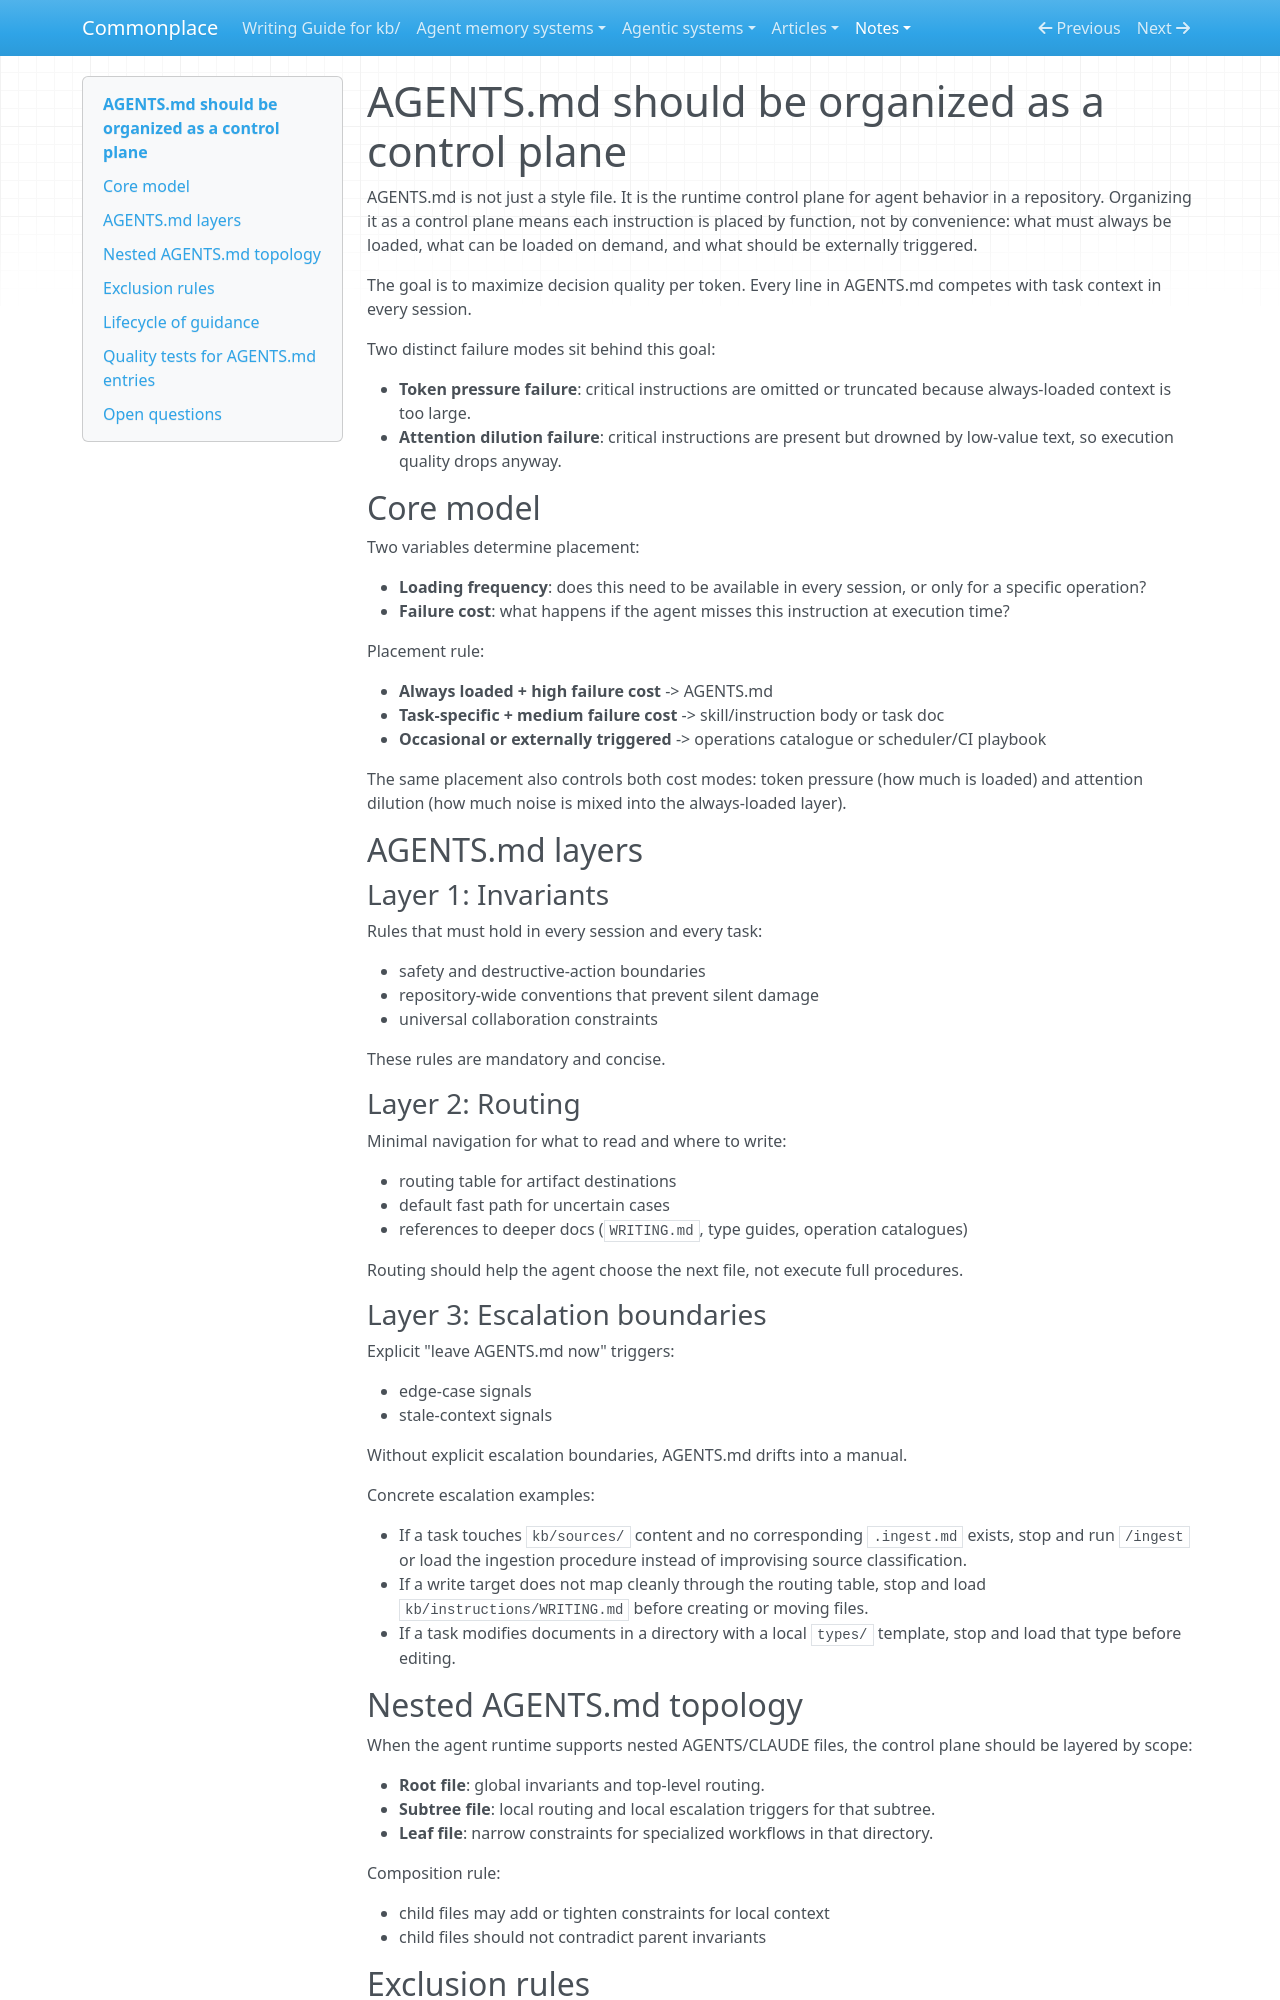

repository: zby/commonplace · page: notes/agents-md-should-be-organized-as-a-control-plane/index.html · generator: mkdocs

---
description: Theory for deciding what belongs in AGENTS.md using loading frequency and failure cost, with layers, exclusion rules, and migration paths
type: types/note.md
traits: [title-as-claim]
tags: [architecture, context-engineering]
---

# AGENTS.md should be organized as a control plane

AGENTS.md is not just a style file. It is the runtime control plane for agent behavior in a repository. Organizing it as a control plane means each instruction is placed by function, not by convenience: what must always be loaded, what can be loaded on demand, and what should be externally triggered.

The goal is to maximize decision quality per token. Every line in AGENTS.md competes with task context in every session.

Two distinct failure modes sit behind this goal:

- **Token pressure failure**: critical instructions are omitted or truncated because always-loaded context is too large.
- **Attention dilution failure**: critical instructions are present but drowned by low-value text, so execution quality drops anyway.

## Core model

Two variables determine placement:

- **Loading frequency**: does this need to be available in every session, or only for a specific operation?
- **Failure cost**: what happens if the agent misses this instruction at execution time?

Placement rule:

- **Always loaded + high failure cost** -> AGENTS.md
- **Task-specific + medium failure cost** -> skill/instruction body or task doc
- **Occasional or externally triggered** -> operations catalogue or scheduler/CI playbook

The same placement also controls both cost modes: token pressure (how much is loaded) and attention dilution (how much noise is mixed into the always-loaded layer).

## AGENTS.md layers

### Layer 1: Invariants

Rules that must hold in every session and every task:

- safety and destructive-action boundaries
- repository-wide conventions that prevent silent damage
- universal collaboration constraints

These rules are mandatory and concise.

### Layer 2: Routing

Minimal navigation for what to read and where to write:

- routing table for artifact destinations
- default fast path for uncertain cases
- references to deeper docs (`WRITING.md`, type guides, operation catalogues)

Routing should help the agent choose the next file, not execute full procedures.

### Layer 3: Escalation boundaries

Explicit "leave AGENTS.md now" triggers:

- edge-case signals
- stale-context signals

Without explicit escalation boundaries, AGENTS.md drifts into a manual.

Concrete escalation examples:

- If a task touches `kb/sources/` content and no corresponding `.ingest.md` exists, stop and run `/ingest` or load the ingestion procedure instead of improvising source classification.
- If a write target does not map cleanly through the routing table, stop and load `kb/instructions/WRITING.md` before creating or moving files.
- If a task modifies documents in a directory with a local `types/` template, stop and load that type before editing.

## Nested AGENTS.md topology

When the agent runtime supports nested AGENTS/CLAUDE files, the control plane should be layered by scope:

- **Root file**: global invariants and top-level routing.
- **Subtree file**: local routing and local escalation triggers for that subtree.
- **Leaf file**: narrow constraints for specialized workflows in that directory.

Composition rule:

- child files may add or tighten constraints for local context
- child files should not contradict parent invariants

## Exclusion rules

The following should generally stay out of AGENTS.md:

- periodic hygiene operations (heartbeat/user/scheduler triggered)
- long procedural checklists better represented as instructions
- volatile project state (active campaign details, temporary decisions)
- high-rationale background theory that belongs in methodology notes
- capability inventories (injected or non-injected)
- externally triggered operation classes (maintenance sweeps, audits, bulk refactors)

If content is useful but not always-loaded critical, link to it instead of embedding it.
